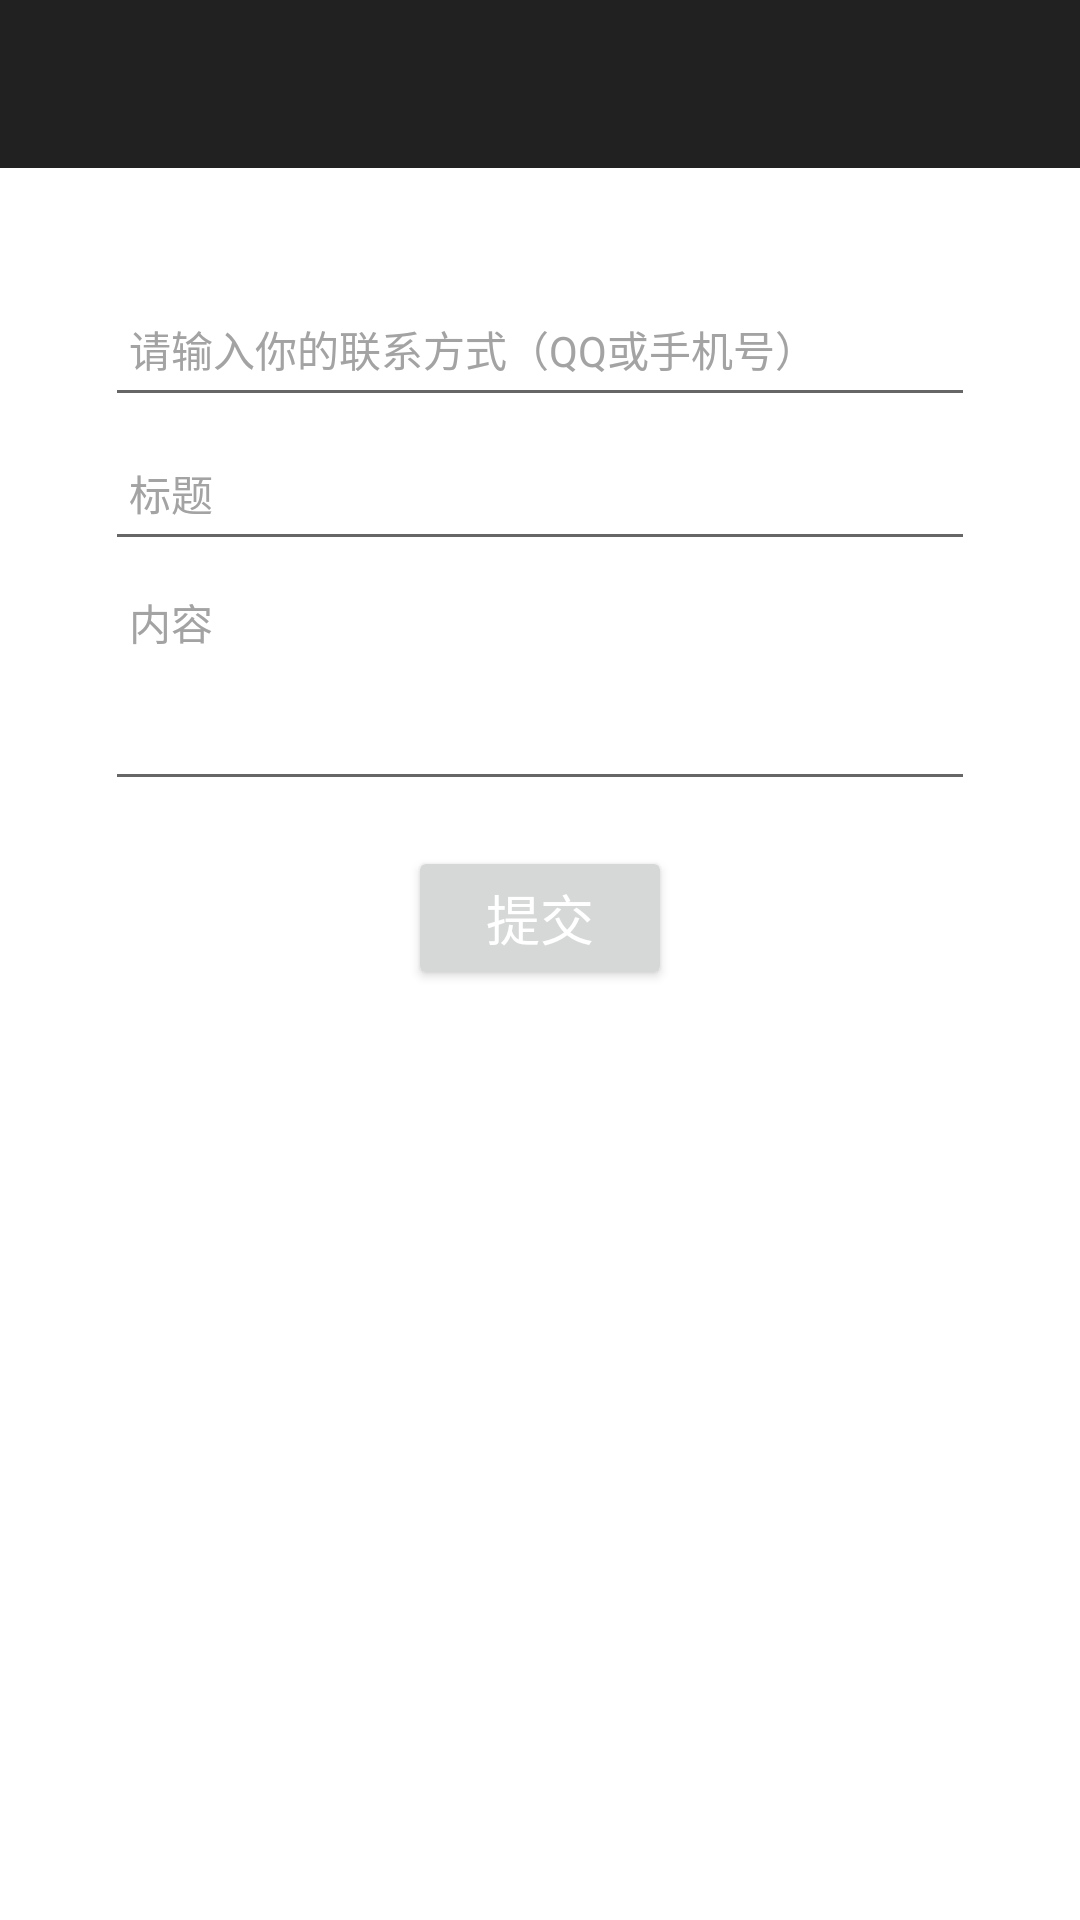

Reconstruct the res/layout file that produces this screen, plus the resources it refers to.
<!-- AndroidManifest.xml: application theme AppTheme -->
<!-- res/layout/activity_feedback.xml -->
<?xml version="1.0" encoding="utf-8"?>
<LinearLayout
    xmlns:android="http://schemas.android.com/apk/res/android"
    android:id="@+id/activity_feedback"
    android:layout_width="match_parent"
    android:layout_height="match_parent"
    xmlns:app="http://schemas.android.com/apk/res-auto"
    xmlns:tools="http://schemas.android.com/tools"
    android:orientation="vertical">

    <com.google.android.material.appbar.AppBarLayout
        android:id="@+id/appBar"
        app:layout_constraintTop_toTopOf="parent"
        app:layout_constraintStart_toStartOf="parent"
        app:layout_constraintEnd_toEndOf="parent"
        android:layout_width="match_parent"
        android:layout_height="56dp"
        >
        <com.google.android.material.appbar.MaterialToolbar
            android:theme="@style/ToolBarTheme"
            android:id="@+id/toolBar"
            android:layout_width="match_parent"
            android:layout_height="wrap_content">
        </com.google.android.material.appbar.MaterialToolbar>

    </com.google.android.material.appbar.AppBarLayout>
    
    <EditText
        android:id="@+id/contact_input"
        android:layout_width="fill_parent"
        android:layout_height="48dp"
        android:layout_gravity="center_horizontal"
        android:layout_marginLeft="35dp"
        android:layout_marginRight="35dp"
        android:layout_marginTop="35dp"
        android:drawablePadding="10dp"
        android:gravity="center_vertical"
        android:hint="请输入你的联系方式（QQ或手机号）"
        android:paddingLeft="8dp"
        android:singleLine="true"
        android:textColor="#000000"
        android:textColorHint="#a3a3a3"
        android:textSize="14sp"/>
    <EditText
        android:id="@+id/title_input"
        android:layout_width="fill_parent"
        android:layout_gravity="center_horizontal"
        android:layout_height="48dp"
        android:layout_marginLeft="35dp"
        android:layout_marginRight="35dp"
        android:drawablePadding="10dp"
        android:hint="标题"
        android:paddingStart="8dp"
        android:singleLine="true"
        android:textColor="#000000"
        android:textColorHint="#a3a3a3"
        android:textSize="14sp"/>
    <EditText
        android:id="@+id/content_input"
        android:layout_width="fill_parent"
        android:layout_height="80dp"
        android:minLines="5"
        android:gravity="top"
        android:layout_gravity="center_horizontal"
        android:layout_marginLeft="35dp"
        android:layout_marginRight="35dp"
        android:drawablePadding="10dp"
        android:hint="内容"
        android:paddingStart="8dp"
        android:inputType="textMultiLine"
        android:singleLine="true"
        android:textColor="#000000"
        android:textColorHint="#a3a3a3"
        android:textSize="14sp"/>
    <Button
        android:id="@+id/feedback_submit"
        android:layout_width="wrap_content"
        android:layout_height="wrap_content"
        android:layout_gravity="center_horizontal"
        android:layout_marginLeft="35dp"
        android:layout_marginRight="35dp"
        android:layout_marginTop="15dp"
        android:text="提交"
        android:textColor="@android:color/white"
        android:textSize="18sp"/>
</LinearLayout>
<!-- resources referenced by this layout -->
<resources>
  <style name="ToolBarTheme" parent="ThemeOverlay.MaterialComponents.Dark">
          <item name="android:textColorPrimary">@color/white</item>
          <item name="android:textColorSecondary">@color/white</item>
          <item name="android:colorBackground">@color/primary</item>
      </style>
  <style name="AppTheme" parent="Theme.MaterialComponents.Light.NoActionBar">
          
          <item name="colorPrimary">@color/primary</item>
          <item name="colorPrimaryDark">@color/primary_dark</item>
          <item name="colorAccent">@color/accent</item>
          <item name="android:windowContentTransitions">true</item>
          <item name="android:windowExitTransition">@transition/slide</item>
          <item name="android:windowEnterAnimation">@transition/slide</item>
      </style>
  <color name="white">#FFFFFF</color>
  <color name="primary">#212121</color>
  <color name="primary_dark">#000000</color>
  <color name="accent">#EEBB33</color>
</resources>
